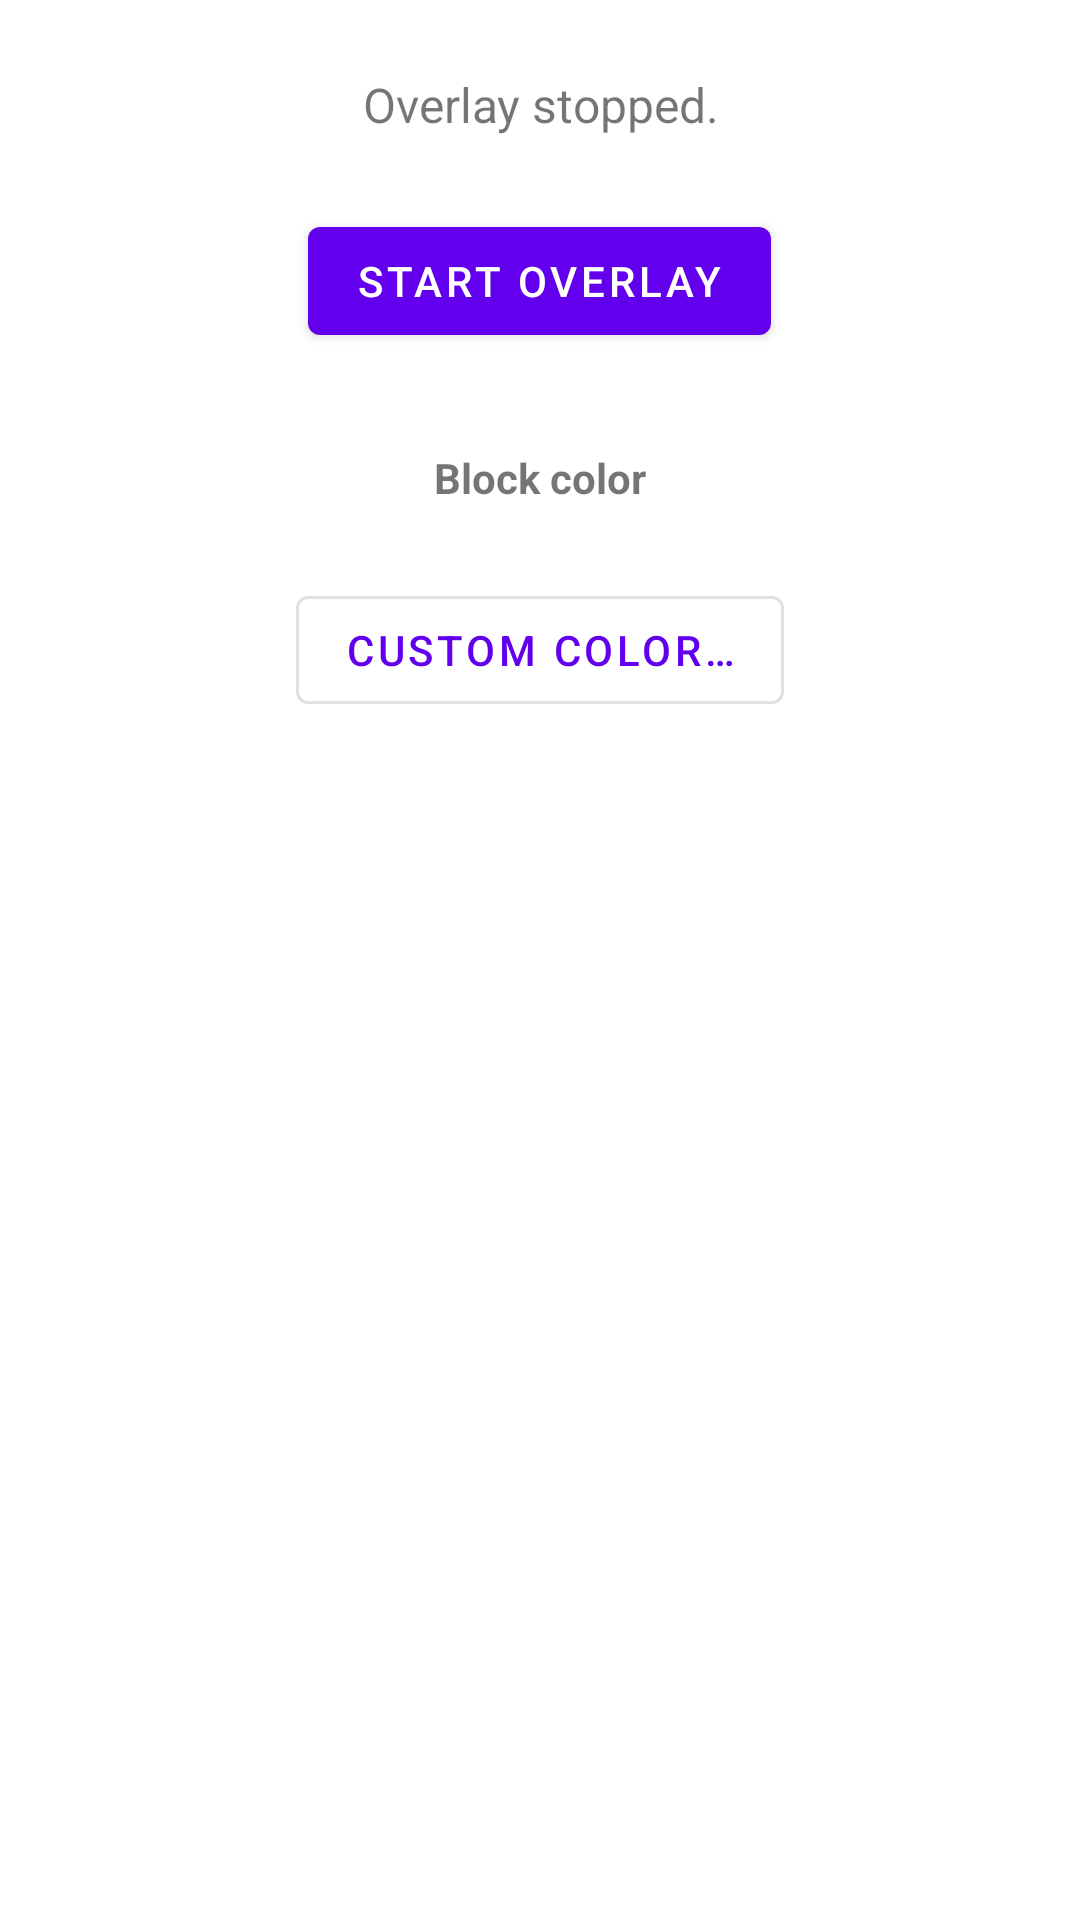

Write the Android layout XML for this screen, with the resource values it uses.
<!-- AndroidManifest.xml: application theme Theme.OverlayBlock -->
<!-- res/layout/activity_main.xml -->
<?xml version="1.0" encoding="utf-8"?>
<ScrollView xmlns:android="http://schemas.android.com/apk/res/android"
    android:layout_width="match_parent"
    android:layout_height="match_parent"
    android:fillViewport="true">

    <LinearLayout
        android:layout_width="match_parent"
        android:layout_height="wrap_content"
        android:orientation="vertical"
        android:padding="24dp"
        android:gravity="center_horizontal">

        <TextView
            android:id="@+id/statusText"
            android:layout_width="wrap_content"
            android:layout_height="wrap_content"
            android:textSize="16sp"
            android:gravity="center"
            android:layout_marginBottom="24dp"
            android:text="@string/status_stopped" />

        <com.google.android.material.button.MaterialButton
            android:id="@+id/toggleButton"
            android:layout_width="wrap_content"
            android:layout_height="wrap_content"
            android:text="@string/start_overlay" />

        <TextView
            android:layout_width="wrap_content"
            android:layout_height="wrap_content"
            android:layout_marginTop="32dp"
            android:layout_marginBottom="12dp"
            android:textSize="14sp"
            android:textStyle="bold"
            android:text="@string/block_color" />

        <LinearLayout
            android:id="@+id/swatchRow"
            android:layout_width="wrap_content"
            android:layout_height="wrap_content"
            android:orientation="horizontal" />

        <com.google.android.material.button.MaterialButton
            android:id="@+id/customColorButton"
            style="@style/Widget.MaterialComponents.Button.OutlinedButton"
            android:layout_width="wrap_content"
            android:layout_height="wrap_content"
            android:layout_marginTop="12dp"
            android:text="@string/pick_custom_color" />

    </LinearLayout>
</ScrollView>
<!-- resources referenced by this layout -->
<resources>
  <string name="block_color">Block color</string>
  <string name="pick_custom_color">Custom color…</string>
  <string name="start_overlay">Start overlay</string>
  <string name="status_stopped">Overlay stopped.</string>
  <style name="Theme.OverlayBlock" parent="Theme.MaterialComponents.DayNight.DarkActionBar">
          <item name="colorPrimary">#FF6200EE</item>
          <item name="colorPrimaryVariant">#FF3700B3</item>
          <item name="colorOnPrimary">#FFFFFFFF</item>
          <item name="colorSecondary">#FF03DAC5</item>
          <item name="colorSecondaryVariant">#FF018786</item>
          <item name="colorOnSecondary">#FF000000</item>
          <item name="android:statusBarColor">?attr/colorPrimaryVariant</item>
      </style>
</resources>
